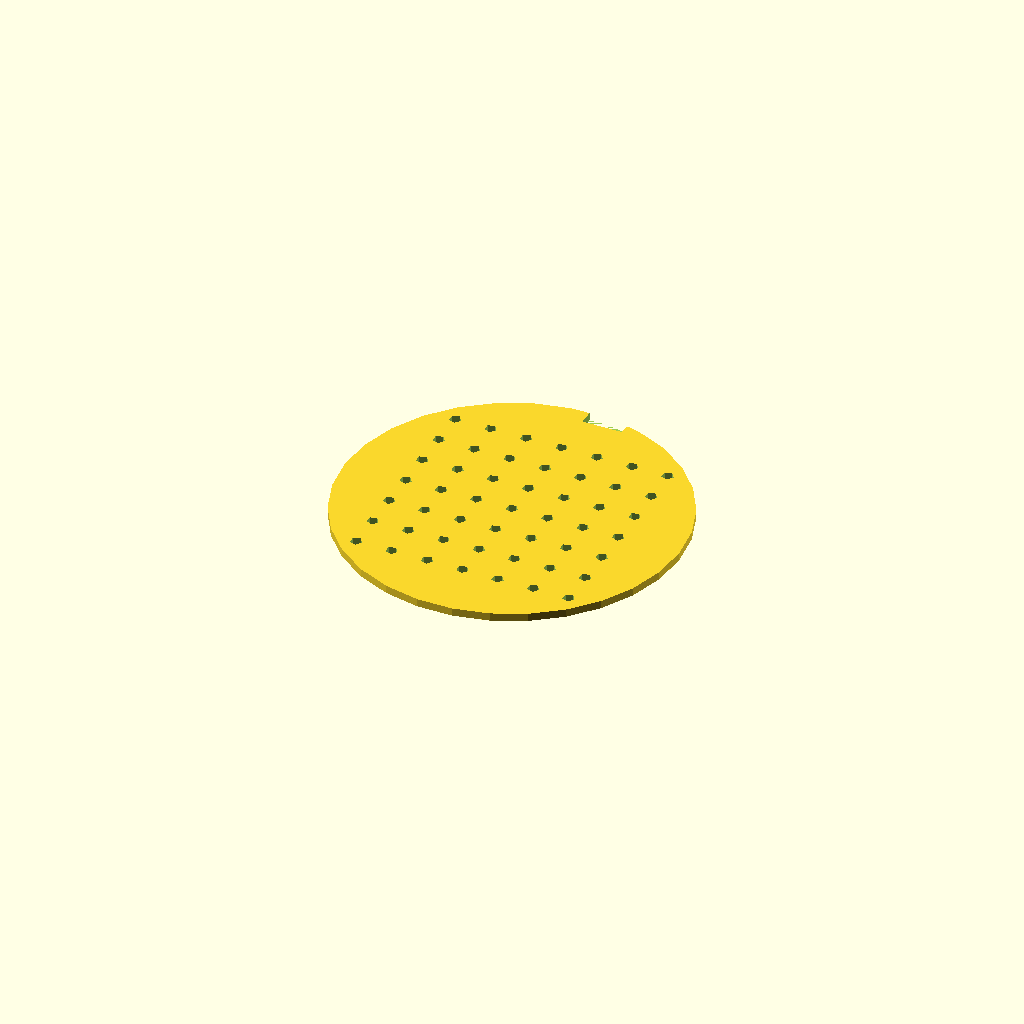
Cell 1: the model at its default parameters.
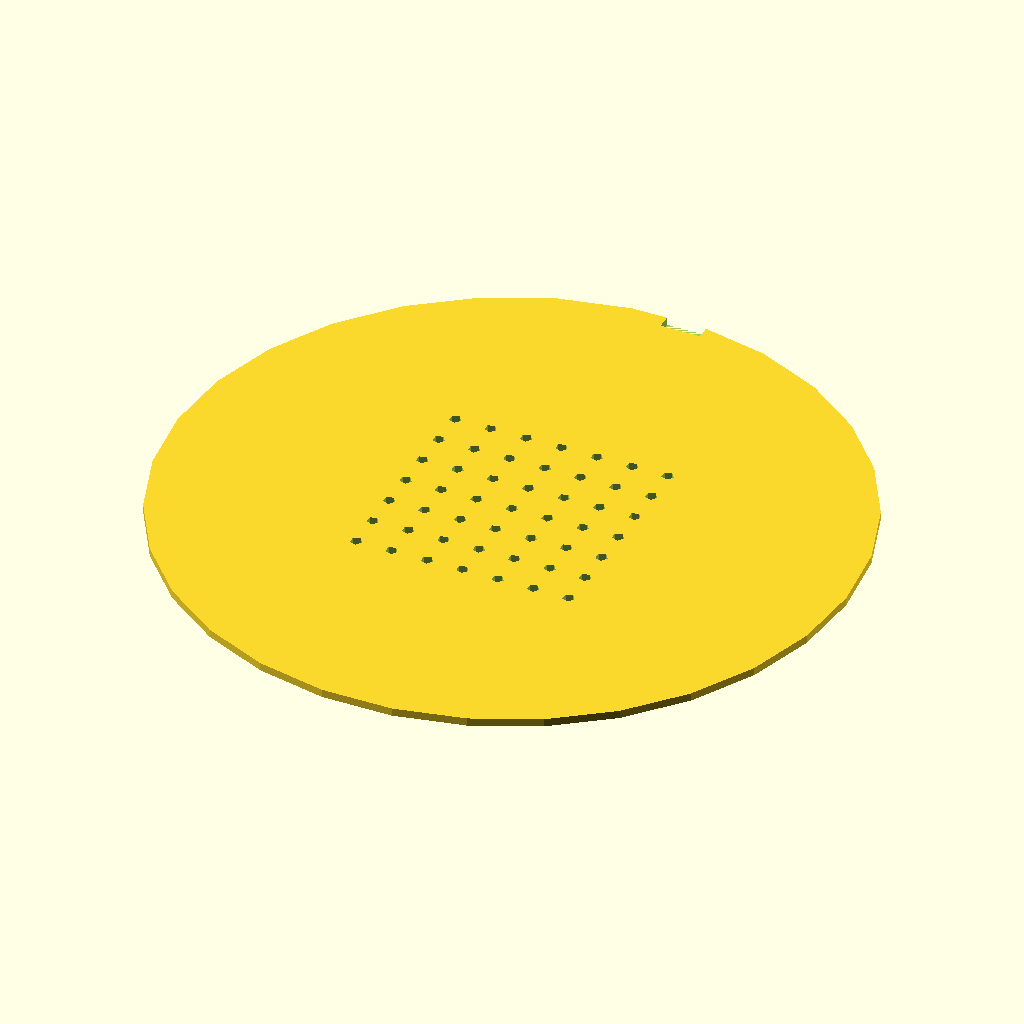
Cell 2: the same model with D_OUTER = 170.
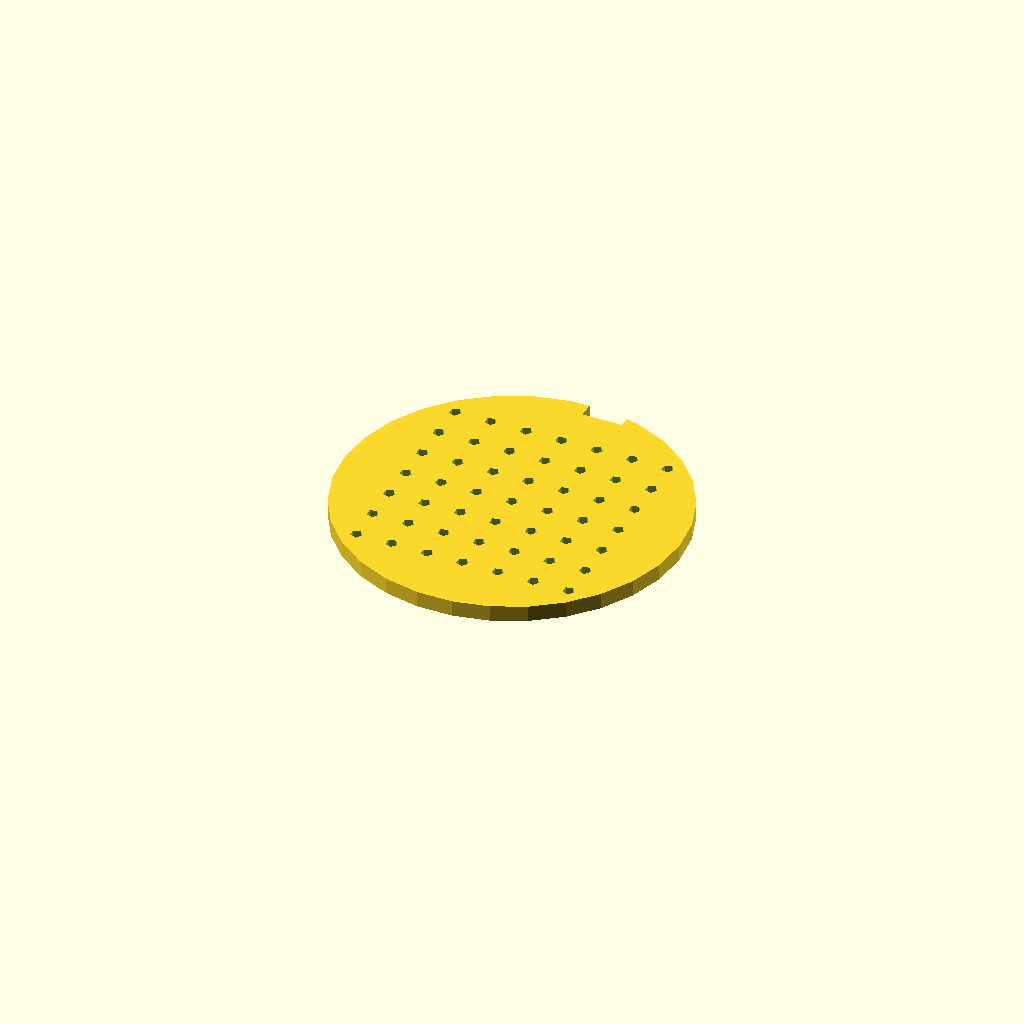
Cell 3: the same model with T_THICK = 4.
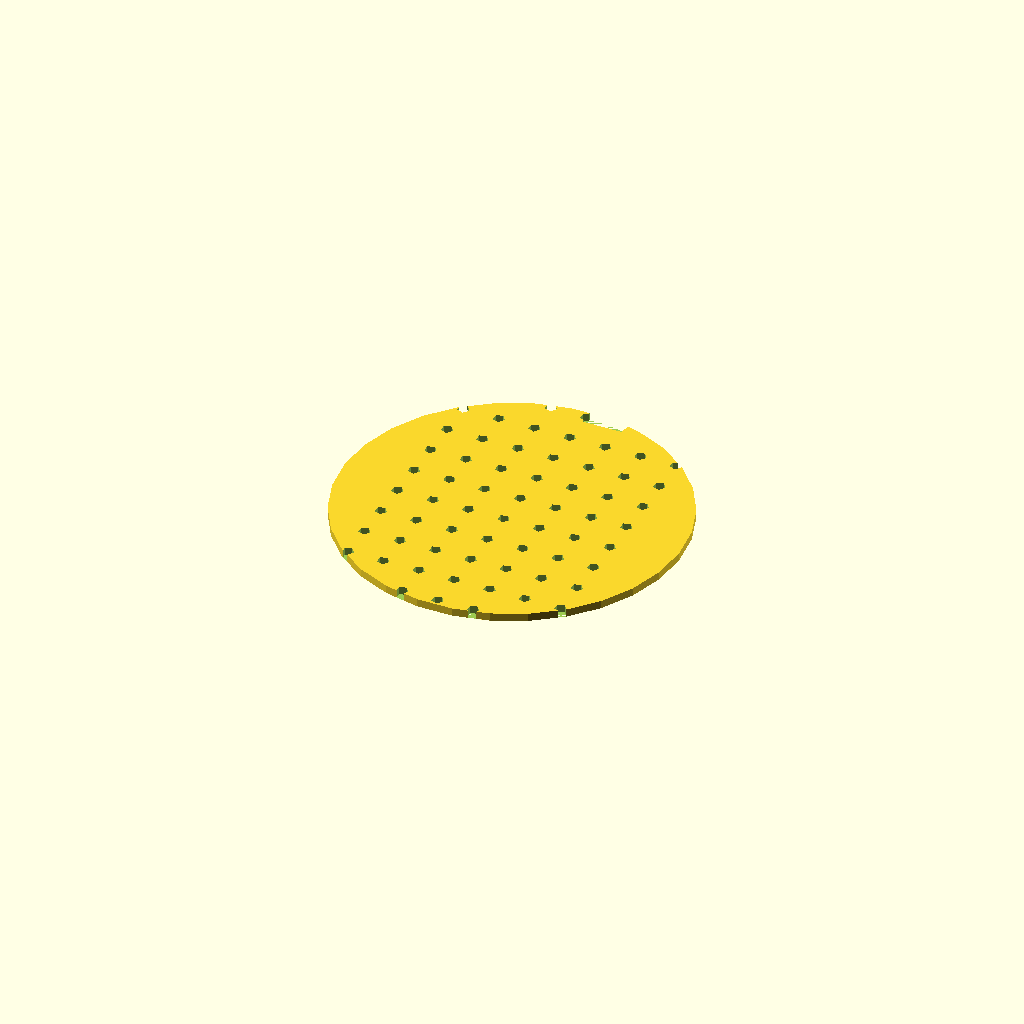
Cell 4: GRID_ROWS = 14 (everything else at default).
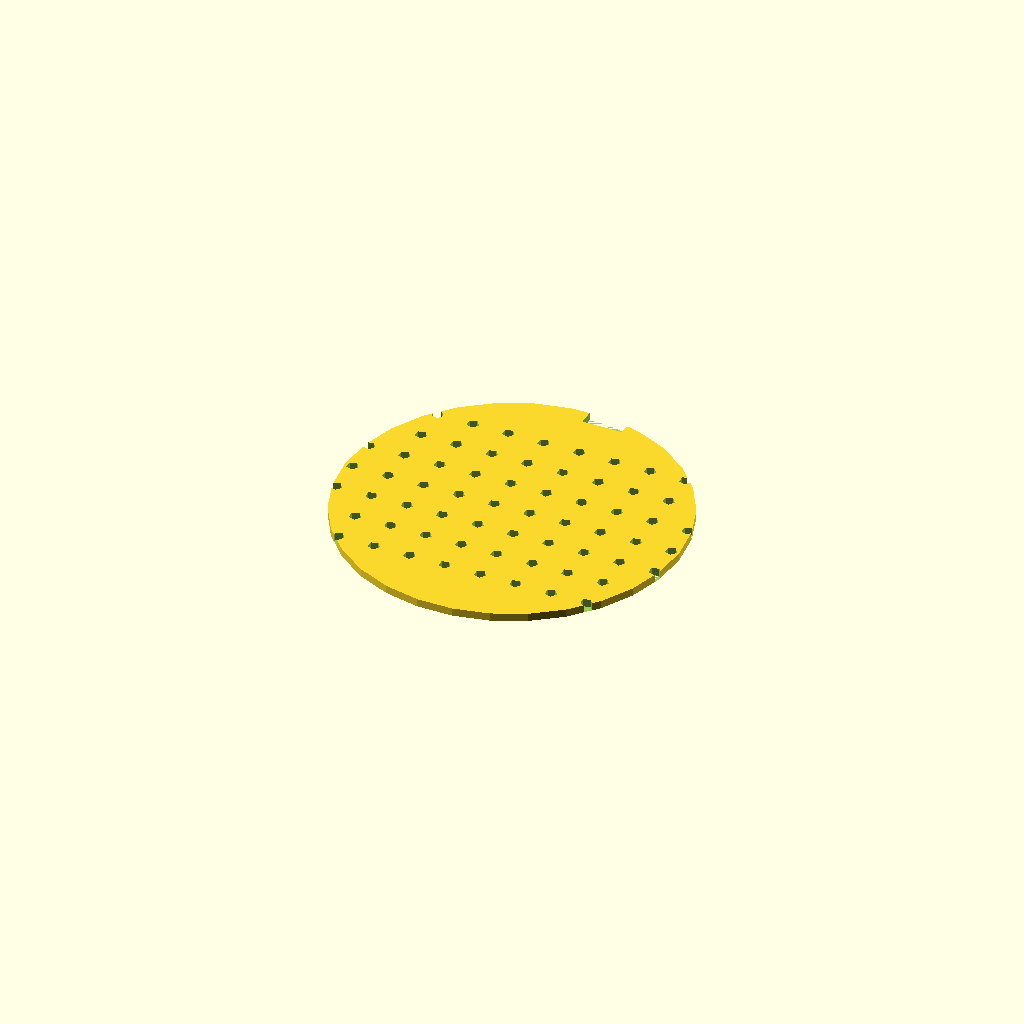
Cell 5 — GRID_COLS set to 14, the other parameters unchanged.
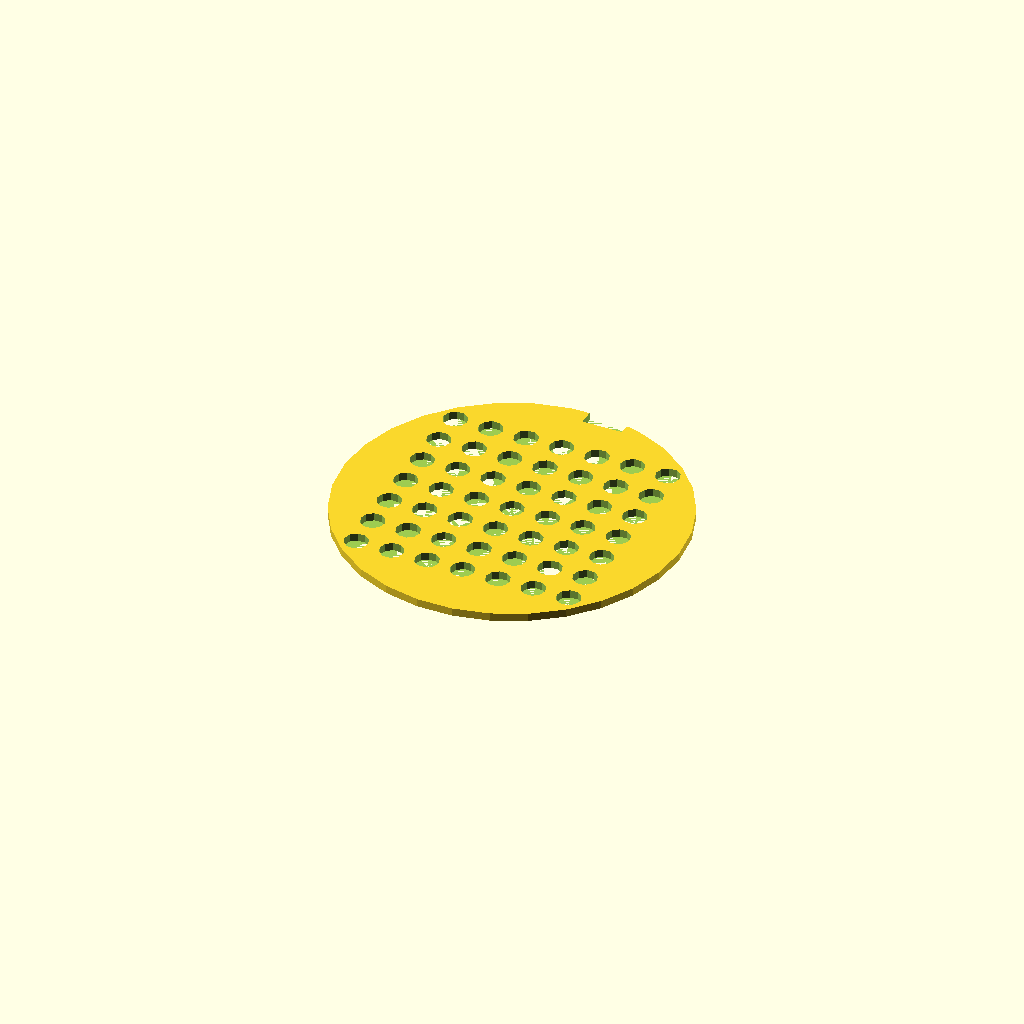
Cell 6 — D_HOLE set to 6, the other parameters unchanged.
One fixed orthographic camera (rotation 55°, 0°, 25°; colour scheme Cornfield) for every cell.
The OpenSCAD source (bench/results/gpu-base-g3/code/qwen3.5-9b/seed_sowing_template_s4_a2.scad):
// Sowing Template for 90mm Petri Dish
// Designed to sit flat on the XY plane (Z=0)

// --- Dimensions ---
// Disc outer diameter
D_OUTER = 85;
// Disc thickness
T_THICK = 2;
// Grid configuration
GRID_ROWS = 7;
GRID_COLS = 7;
// Hole diameter
D_HOLE = 3;
// Hole spacing (center-to-center)
S_SPACING = 9;
// Notch dimensions
N_WIDTH = 10;   // Width in X
N_DEPTH = 4;    // Depth in Y (from rim)
// Orientation notch location: +Y side, centered on Y axis

// --- Derived Dimensions ---
// Radius of the disc
R_OUTER = D_OUTER / 2;
// Radius of the hole
R_HOLE = D_HOLE / 2;
// Radius of the notch cut (half width)
R_NOTCH_X = N_WIDTH / 2;
// Y position of the notch start (Rim radius - Notch depth)
Y_NOTCH_START = R_OUTER - N_DEPTH;

// --- Main Body ---
// Create the flat disc
difference() {
    // Main disc cylinder
    // Note: center=false ensures the bottom face is at Z=0
    cylinder(
        h = T_THICK,
        r = R_OUTER,
        center = false
    );
    
    // --- Cut Holes ---
    // Loop to create the 7x7 grid of holes
    for (y = [-(GRID_ROWS-1)/2 : 1 : (GRID_ROWS-1)/2]) {
        for (x = [-(GRID_COLS-1)/2 : 1 : (GRID_COLS-1)/2]) {
            translate([x * S_SPACING, y * S_SPACING, 0]) {
                // Extend slightly past the face to ensure clean cut
                cylinder(
                    h = T_THICK + 0.1, 
                    r = R_HOLE,
                    center = false
                );
            }
        }
    }
    
    // --- Cut Orientation Notch ---
    // The notch is on the +Y side, centered on the Y axis.
    // It cuts into the rim.
    // We define a rectangular prism that intersects the cylinder.
    // The notch is 10mm wide (X) and 4mm deep (Y).
    // Position: Centered at X=0. Starts at Y = R_OUTER - N_DEPTH.
    translate([0, Y_NOTCH_START, 0]) {
        // The cut shape needs to extend slightly past the Z=0 and Z=T_THICK faces
        // to ensure the cut goes all the way through.
        cube([
            N_WIDTH,      // X size
            N_DEPTH,      // Y size
            T_THICK + 0.1 // Z size (extends slightly past top and bottom)
        ]);
    }
}
Customizer parameters (derived from the source; name, type, default, range or options):
D_OUTER: number, default 85
T_THICK: number, default 2
GRID_ROWS: number, default 7
GRID_COLS: number, default 7
D_HOLE: number, default 3
S_SPACING: number, default 9
N_WIDTH: number, default 10
N_DEPTH: number, default 4
